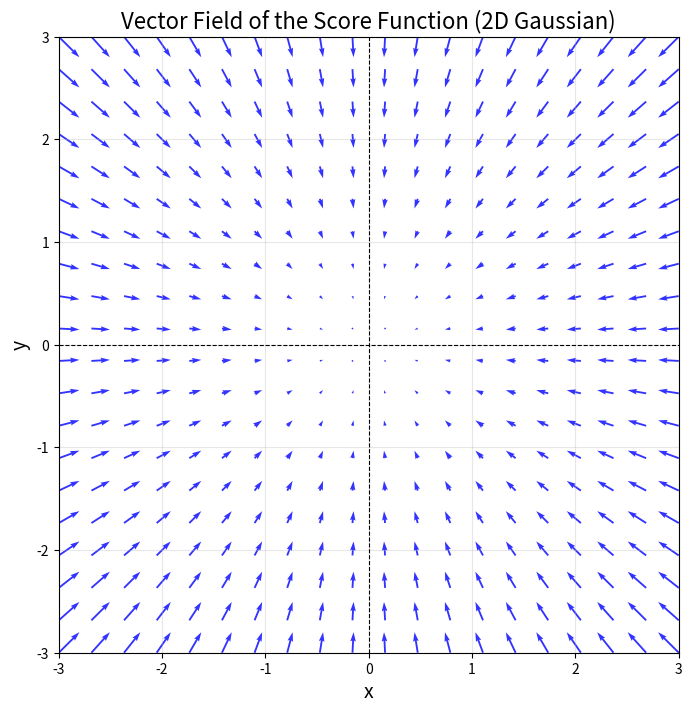

Reproduce this figure in Python.
import numpy as np
import matplotlib.pyplot as plt

# Parameters for the 2D Gaussian
mu = np.array([0, 0])  # Mean (mu_x, mu_y)
sigma_x = 1  # Standard deviation in x
sigma_y = 1  # Standard deviation in y

# Define the score function for the 2D Gaussian
def score_function_2d(x, y, mu, sigma_x, sigma_y):
    dx = -(x - mu[0]) / sigma_x**2
    dy = -(y - mu[1]) / sigma_y**2
    return dx, dy

# Generate a grid of points
x = np.linspace(-3 * sigma_x, 3 * sigma_x, 20)
y = np.linspace(-3 * sigma_y, 3 * sigma_y, 20)
X, Y = np.meshgrid(x, y)

# Compute the score function at each point on the grid
U, V = score_function_2d(X, Y, mu, sigma_x, sigma_y)

# Plot the vector field with smaller arrows
plt.figure(figsize=(8, 8))
plt.quiver(X, Y, U, V, color='blue', angles='xy', scale_units='xy', scale=15, alpha=0.8)
plt.axhline(0, color='black', linewidth=0.8, linestyle='--')
plt.axvline(0, color='black', linewidth=0.8, linestyle='--')
plt.title("Vector Field of the Score Function (2D Gaussian)", fontsize=16)
plt.xlabel("x", fontsize=14)
plt.ylabel("y", fontsize=14)
plt.xlim(-3 * sigma_x, 3 * sigma_x)
plt.ylim(-3 * sigma_y, 3 * sigma_y)
plt.grid(alpha=0.3)
plt.show()
